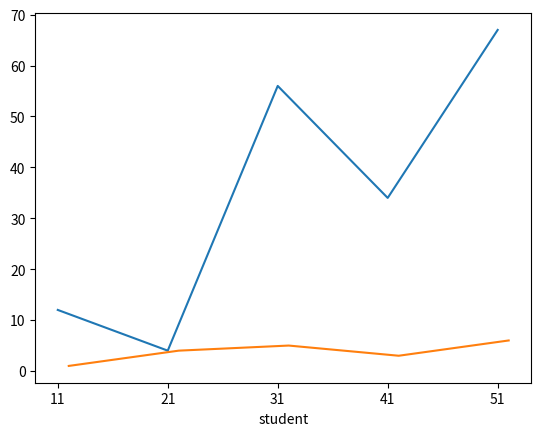

The script that saved this image:
import matplotlib.pyplot  as plt
import numpy as np
x = np.array([11,21,31,41,51])
y= np.array([12,4,56,34,67])

x1 = np.array([12,22,32,42,52])
y1= np.array([1,4,5,3,6])
plt.xlabel("student" , fontsize = 10)
plt.tick_params(axis ="both")
plt.xticks(x)


plt.plot(x,y)
plt.plot(x1,y1)
plt.show()
